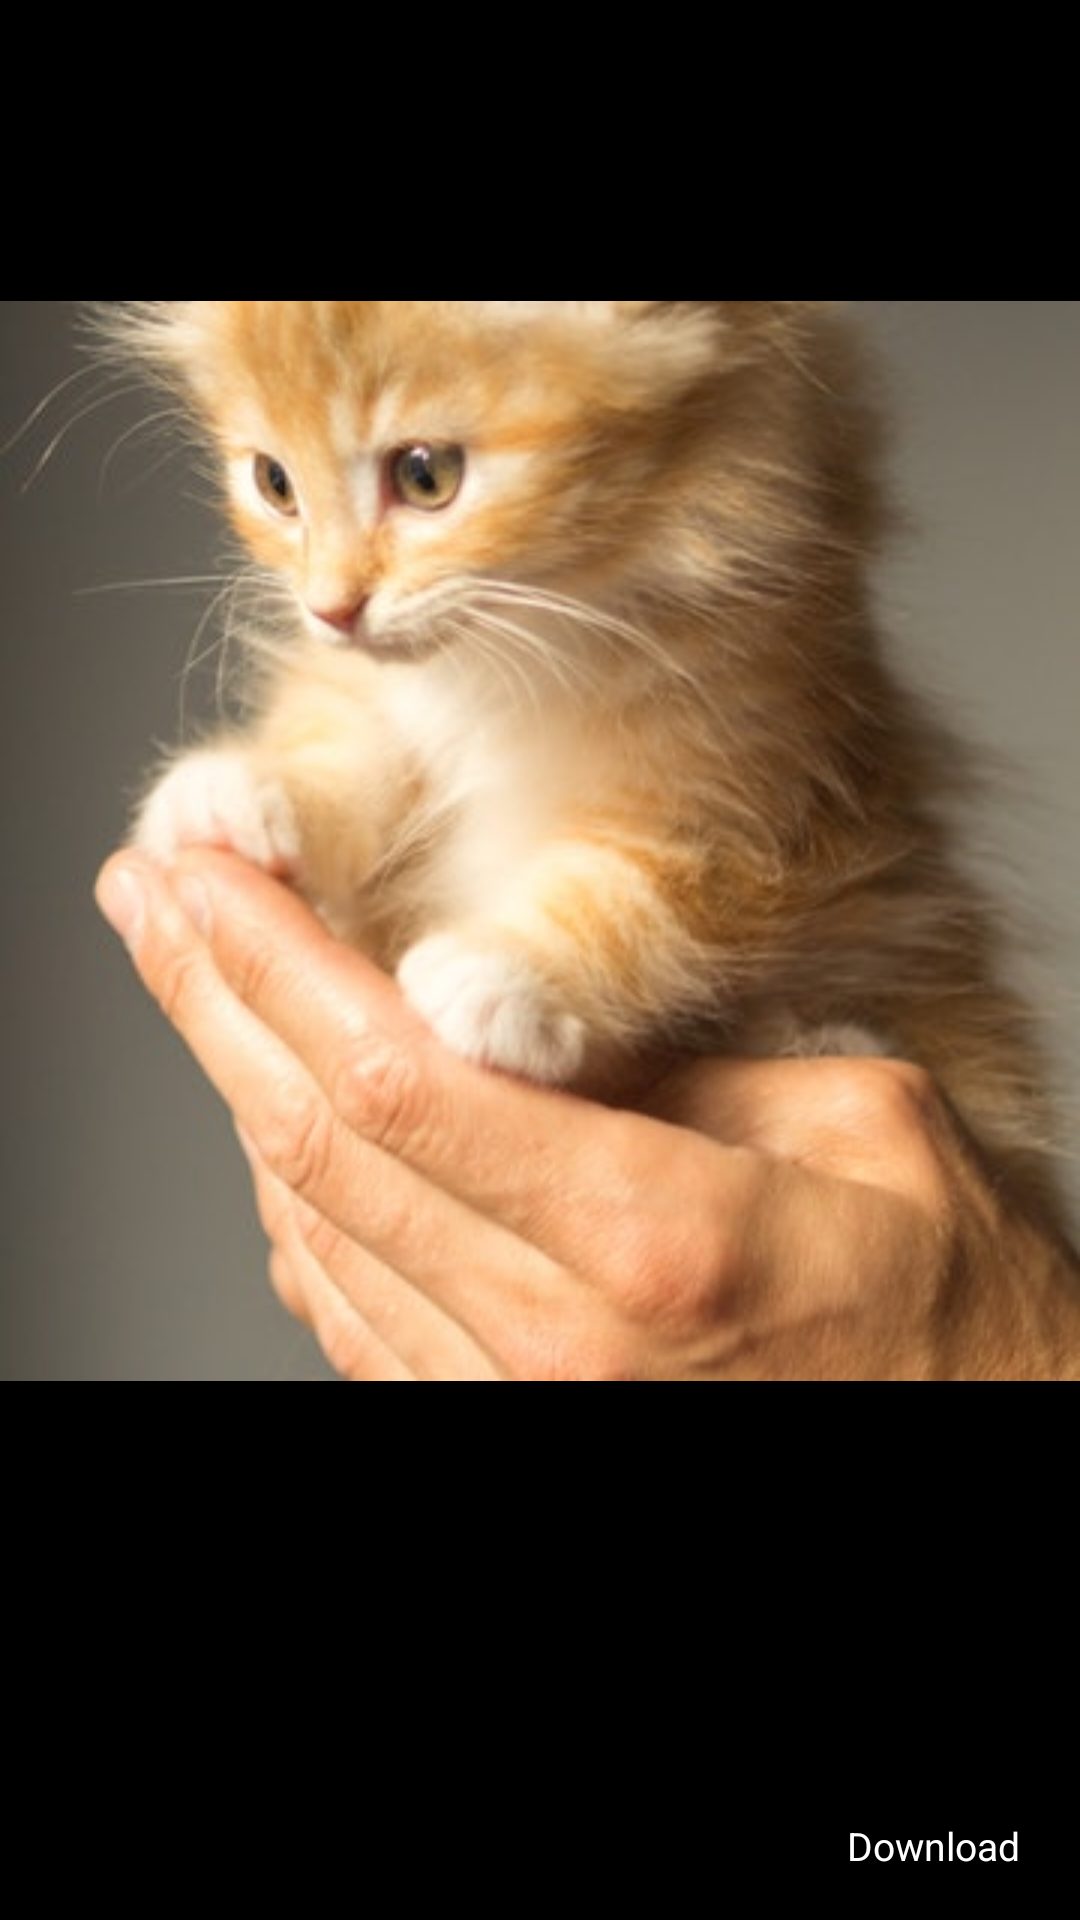

Reconstruct the res/layout file that produces this screen, plus the resources it refers to.
<!-- AndroidManifest.xml: activity theme AppTheme.Black -->
<!-- res/layout/activity_image_single.xml -->
<?xml version="1.0" encoding="utf-8"?>
<androidx.constraintlayout.widget.ConstraintLayout xmlns:android="http://schemas.android.com/apk/res/android"
    xmlns:app="http://schemas.android.com/apk/res-auto"
    xmlns:tools="http://schemas.android.com/tools"
    android:layout_width="match_parent"
    android:layout_height="match_parent"
    android:background="#000000"
    tools:context=".ImageSingleActivity">

    <ImageView
        android:id="@+id/thumbnail"
        android:layout_width="match_parent"
        android:layout_height="0dp"
        android:src="@mipmap/cat"
        app:layout_constraintBottom_toTopOf="@id/constraintDlBar"
        app:layout_constraintEnd_toStartOf="parent"
        app:layout_constraintStart_toStartOf="parent"
        app:layout_constraintTop_toTopOf="parent" />

    <androidx.constraintlayout.widget.ConstraintLayout
        android:id="@+id/constraintDlBar"
        android:layout_width="0dp"
        android:layout_height="wrap_content"
        android:orientation="horizontal"
        android:padding="8dp"
        app:layout_constraintBottom_toBottomOf="parent"
        app:layout_constraintEnd_toEndOf="parent"
        app:layout_constraintStart_toStartOf="parent">

        <LinearLayout
            android:layout_width="match_parent"
            android:layout_height="match_parent"
            android:orientation="vertical"
            app:layout_constraintBottom_toBottomOf="parent"
            app:layout_constraintLeft_toLeftOf="parent"
            app:layout_constraintTop_toTopOf="parent">

            <ImageView
                android:id="@+id/pexels_logo"
                android:layout_width="128dp"
                android:layout_height="48dp"
                android:layout_marginLeft="12dp"
                android:background="@color/transparent"
                android:src="@mipmap/pexels_white" />

        </LinearLayout>

        <LinearLayout
            android:id="@+id/downloadImg"
            android:layout_width="wrap_content"
            android:layout_height="wrap_content"
            android:gravity="center"
            android:orientation="vertical"
            android:paddingTop="8dp"
            android:paddingRight="12dp"
            android:paddingBottom="8dp"
            app:layout_constraintBottom_toBottomOf="@id/constraintDlBar"
            app:layout_constraintEnd_toEndOf="@id/constraintDlBar">

            <ImageView
                android:id="@+id/imageView6"
                android:layout_width="26dp"
                android:layout_height="26dp"
                android:layout_marginBottom="4dp"
                android:layout_weight="1"
                android:background="@color/transparent"
                app:srcCompat="@mipmap/download_icon" />

            <TextView
                android:id="@+id/textView5"
                android:layout_width="wrap_content"
                android:layout_height="wrap_content"
                android:layout_gravity="right|center_vertical"
                android:layout_weight="1"
                android:background="#00651818"
                android:gravity="left"
                android:text="Download"
                android:textAppearance="@style/TextAppearance.AppCompat.Medium"
                android:textColor="#FFFFFF"
                android:textSize="13sp" />

        </LinearLayout>

    </androidx.constraintlayout.widget.ConstraintLayout>
</androidx.constraintlayout.widget.ConstraintLayout>
<!-- resources referenced by this layout -->
<resources>
  <color name="transparent">#00FFFFFF</color>
  <!-- mipmap cat: jpg bitmap (mipmap-xxhdpi, 29001 bytes) -->
  <!-- mipmap download_icon: png bitmap (mipmap-hdpi, 946 bytes) -->
  <style name="AppTheme.Black" parent="AppTheme">
          <item name="android:statusBarColor">@android:color/black</item>
          <item name="android:background">@android:color/black</item>
          <item name="titleTextColor">@android:color/white</item>
          <item name="subtitleTextColor">@android:color/white</item>
      </style>
  <style name="AppTheme" parent="Theme.AppCompat.Light.DarkActionBar">
          
          <item name="colorPrimary">@color/primary</item>
          <item name="colorPrimaryDark">@color/primaryDark</item>
          <item name="colorAccent">@color/colorAccent</item>
      </style>
  <color name="primary">#3f51b5</color>
  <color name="primaryDark">#3f51b5</color>
  <color name="colorAccent">#D81B60</color>
</resources>
